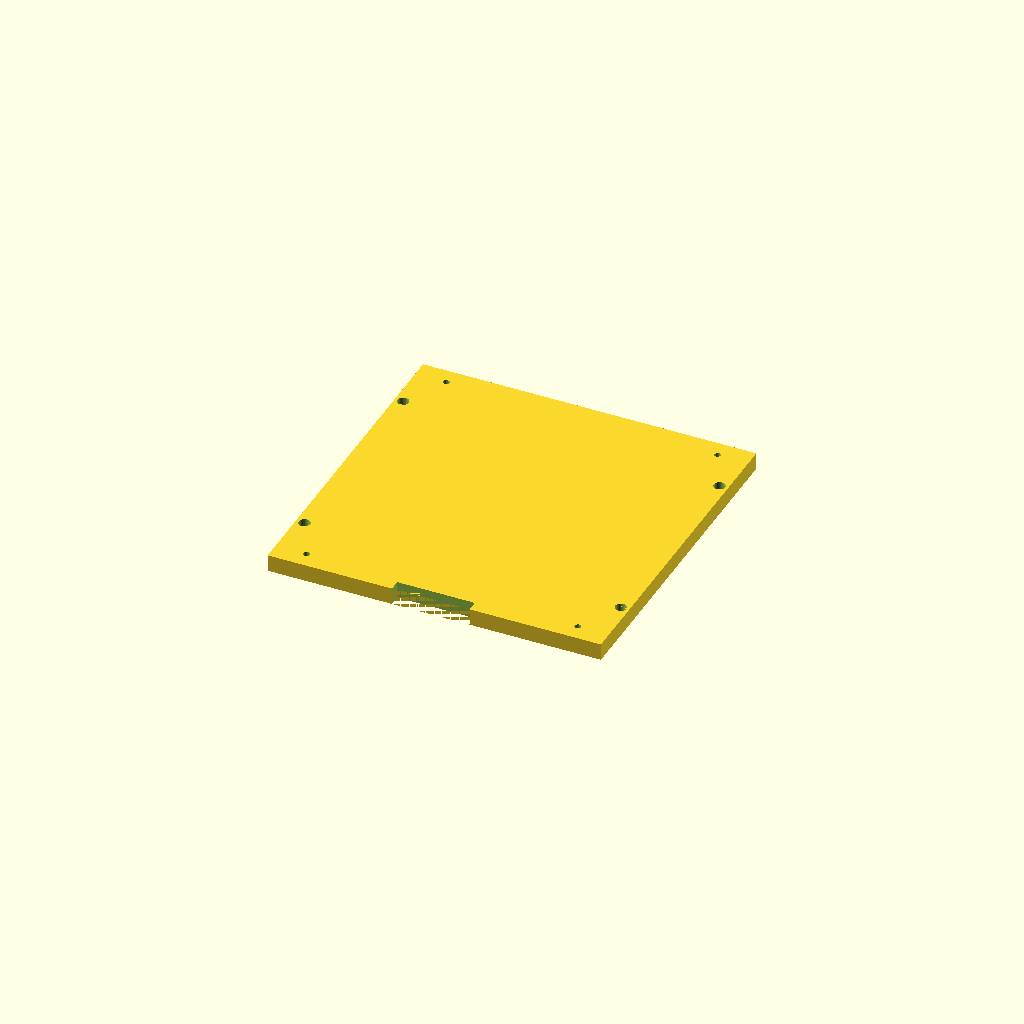
Cell 1 — every parameter at its default value.
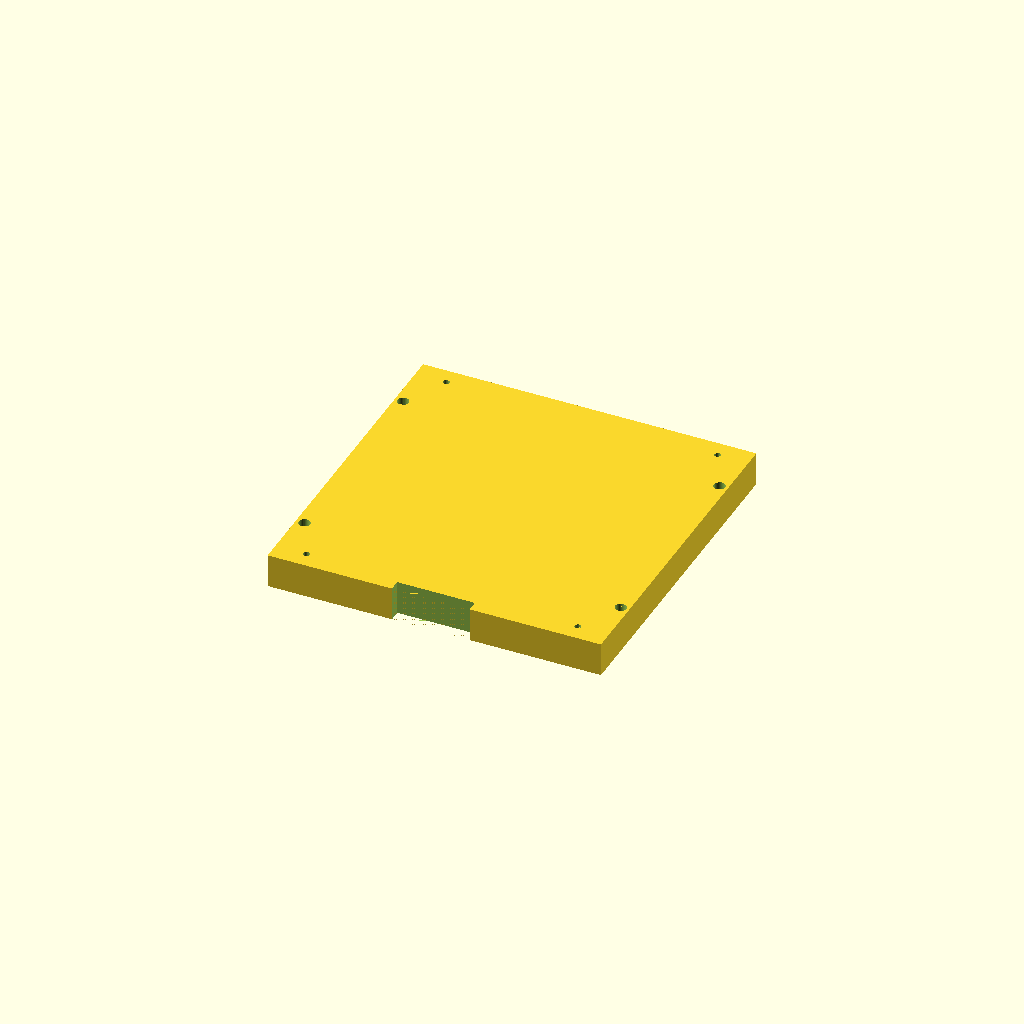
Cell 2: plate_t = 24 (everything else at default).
All cells are drawn from one camera (rotation 55°, 0°, 25°, orthographic, colour scheme Cornfield), so only the parameter changes between them.
Source of the model, parts/parent/exterior/printed/parent_simple_deck/parent_simple_deck.scad:
// Simple parent exterior. mm; box bottom is Z=0, underside is -plate_t.
// Mount holes are BLIND heat-set insert pilots, not printed threads.
/* [Deck] */
plate_x=236;
plate_y=236;
plate_t=12;
/* [Existing BCAS212310G mounting] */
box_pitch_x=192;
box_pitch_y=212;
box_hole=4.5;
nut_access_d=10;
nut_access_depth=4;
/* [Accessory mounts on underside] */
camera_center=[-48,0];
camera_pitch=[22,32];
td_center=[55,0];
td_pitch=[50,46];
insert_d=6.4;
insert_depth=8;
/* [Rope eyes outside box footprint] */
rope_x=112;
rope_y=75;
rope_d=8;
/* [Open cable exit at south edge] */
notch_x0=-30;
notch_x1=25;
notch_depth=8;
/* [Hidden] */
$fn=48;
eps=0.02;
module hole(d,h){cylinder(d=d/cos(180/32),h=h,$fn=32);}
mounts=concat([for(x=[-1,1],y=[-1,1])
 [camera_center[0]+x*camera_pitch[0]/2,camera_center[1]+y*camera_pitch[1]/2]],
 [for(x=[-1,1],y=[-1,1])
 [td_center[0]+x*td_pitch[0]/2,td_center[1]+y*td_pitch[1]/2]]);
assert(plate_t-insert_depth>=3,"Insert needs a closed roof >=3 mm");
assert(plate_t-nut_access_depth>=6);
assert(rope_x-rope_d/2>105,"Rope eyes must remain outside box cover");
assert(rope_x+rope_d/2+1.5<plate_x/2);
assert(plate_x+10<=256 && plate_y+10<=256);
for(p=mounts)assert(abs(p[0])+insert_d/2+4<plate_x/2 && abs(p[1])+insert_d/2+4<plate_y/2);
for(i=[0:len(mounts)-2],j=[i+1:len(mounts)-1])assert(norm(mounts[i]-mounts[j])>insert_d+4);
module deck(){
 difference(){
  translate([-plate_x/2,-plate_y/2,-plate_t])cube([plate_x,plate_y,plate_t]);
  for(x=[-box_pitch_x/2,box_pitch_x/2],y=[-box_pitch_y/2,box_pitch_y/2]){
   translate([x,y,-plate_t-eps])hole(box_hole,plate_t+2*eps);
   // Open underside recess for standard M4 nut and small socket driver.
   translate([x,y,-plate_t-eps])hole(nut_access_d,nut_access_depth+eps);
  }
  for(p=mounts)translate([p[0],p[1],-plate_t-eps])hole(insert_d,insert_depth+eps);
  for(x=[-rope_x,rope_x],y=[-rope_y,rope_y])translate([x,y,-plate_t-eps])hole(rope_d,plate_t+2*eps);
  translate([notch_x0,-plate_y/2-eps,-plate_t-eps])cube([notch_x1-notch_x0,notch_depth+eps,plate_t+2*eps]);
 }
}
deck();
Parameter table extracted from the source (name, type, default, range or options):
plate_x: number, default 236
plate_y: number, default 236
plate_t: number, default 12
box_pitch_x: number, default 192
box_pitch_y: number, default 212
box_hole: number, default 4.5
nut_access_d: number, default 10
nut_access_depth: number, default 4
camera_center: vector, default [-48, 0]
camera_pitch: vector, default [22, 32]
td_center: vector, default [55, 0]
td_pitch: vector, default [50, 46]
insert_d: number, default 6.4
insert_depth: number, default 8
rope_x: number, default 112
rope_y: number, default 75
rope_d: number, default 8
notch_x0: number, default -30
notch_x1: number, default 25
notch_depth: number, default 8
